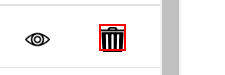
Task: Testing data from excel file using automation
Workflow: CategoryDelete

Step 1: click on the image

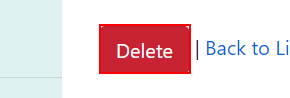
Step 2: click on the text box
